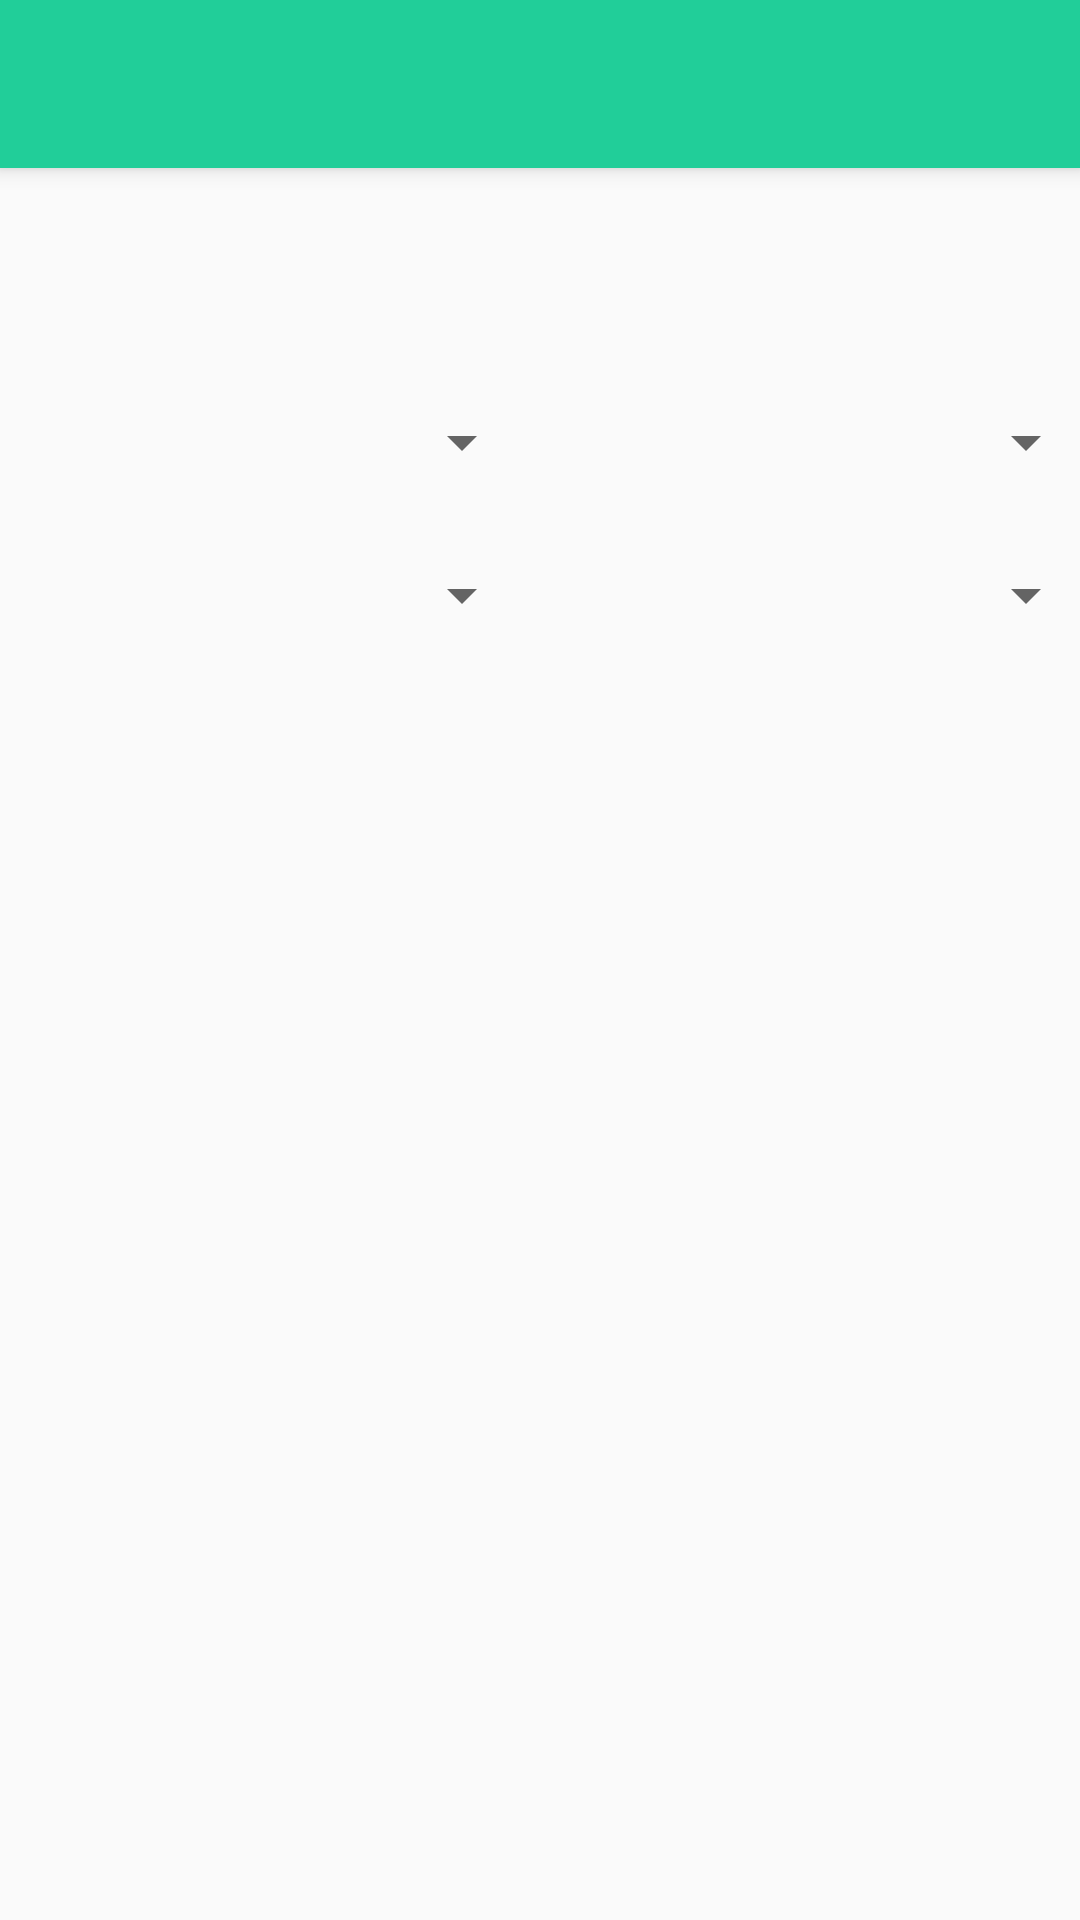

Android layout source for this screen:
<!-- AndroidManifest.xml: application theme AppTheme -->
<!-- res/layout/activity_filter.xml -->
<?xml version="1.0" encoding="utf-8"?>
<android.support.design.widget.CoordinatorLayout xmlns:android="http://schemas.android.com/apk/res/android"
    xmlns:app="http://schemas.android.com/apk/res-auto"
    xmlns:tools="http://schemas.android.com/tools"
    android:layout_width="match_parent"
    android:layout_height="match_parent"
    tools:context="com.example.joon1.group_it_up.Controller.Filter">

    <android.support.design.widget.AppBarLayout
        android:layout_width="match_parent"
        android:layout_height="wrap_content"
        android:theme="@style/AppTheme.AppBarOverlay">

        <android.support.v7.widget.Toolbar
            android:id="@+id/toolbar"
            android:layout_width="match_parent"
            android:layout_height="?attr/actionBarSize"
            android:background="?attr/colorPrimary"
            app:popupTheme="@style/AppTheme.PopupOverlay" />

    </android.support.design.widget.AppBarLayout>

    <include layout="@layout/content_filter" />

</android.support.design.widget.CoordinatorLayout>
<!-- res/layout/content_filter.xml (included above) -->
<?xml version="1.0" encoding="utf-8"?>
<android.support.constraint.ConstraintLayout xmlns:android="http://schemas.android.com/apk/res/android"
    xmlns:app="http://schemas.android.com/apk/res-auto"
    xmlns:tools="http://schemas.android.com/tools"
    android:layout_width="match_parent"
    android:layout_height="match_parent"
    app:layout_behavior="@string/appbar_scrolling_view_behavior"
    tools:context="com.example.joon1.group_it_up.Controller.Filter"
    tools:showIn="@layout/activity_filter">

    <Spinner
        android:id="@+id/genderSpinner"
        android:layout_width="162dp"
        android:layout_height="37dp"
        android:layout_marginStart="16dp"
        android:layout_marginTop="124dp"
        app:layout_constraintStart_toStartOf="parent"
        app:layout_constraintTop_toTopOf="parent" />

    <Spinner
        android:id="@+id/expSpinner"
        android:layout_width="162dp"
        android:layout_height="37dp"
        android:layout_marginStart="204dp"
        android:layout_marginTop="73dp"
        app:layout_constraintStart_toStartOf="parent"
        app:layout_constraintTop_toTopOf="parent" />

    <Spinner
        android:id="@+id/recSpinner"
        android:layout_width="162dp"
        android:layout_height="37dp"
        android:layout_marginStart="204dp"
        android:layout_marginTop="124dp"
        app:layout_constraintStart_toStartOf="parent"
        app:layout_constraintTop_toTopOf="parent" />

    <Spinner
        android:id="@+id/sportSpinner"
        android:layout_width="162dp"
        android:layout_height="37dp"
        android:layout_marginStart="16dp"
        android:layout_marginTop="73dp"
        app:layout_constraintStart_toStartOf="parent"
        app:layout_constraintTop_toTopOf="parent" />
</android.support.constraint.ConstraintLayout>
<!-- resources referenced by this layout -->
<resources>
  <style name="AppTheme.AppBarOverlay" parent="ThemeOverlay.AppCompat.Dark.ActionBar" />
  <style name="AppTheme.PopupOverlay" parent="ThemeOverlay.AppCompat.Light" />
  <style name="AppTheme" parent="Theme.AppCompat.Light.NoActionBar">
          
          <item name="colorPrimary">@color/colorPrimary</item>
          <item name="colorPrimaryDark">@color/colorPrimaryDark</item>
          <item name="colorAccent">@color/colorAccent</item>
          <item name="android:windowFullscreen">true</item>
          <item name="android:windowContentOverlay">@null</item>
      </style>
  <color name="colorPrimary">#21ce99</color>
  <color name="colorPrimaryDark">#fefefe</color>
  <color name="colorAccent">#1c1e1c</color>
</resources>
